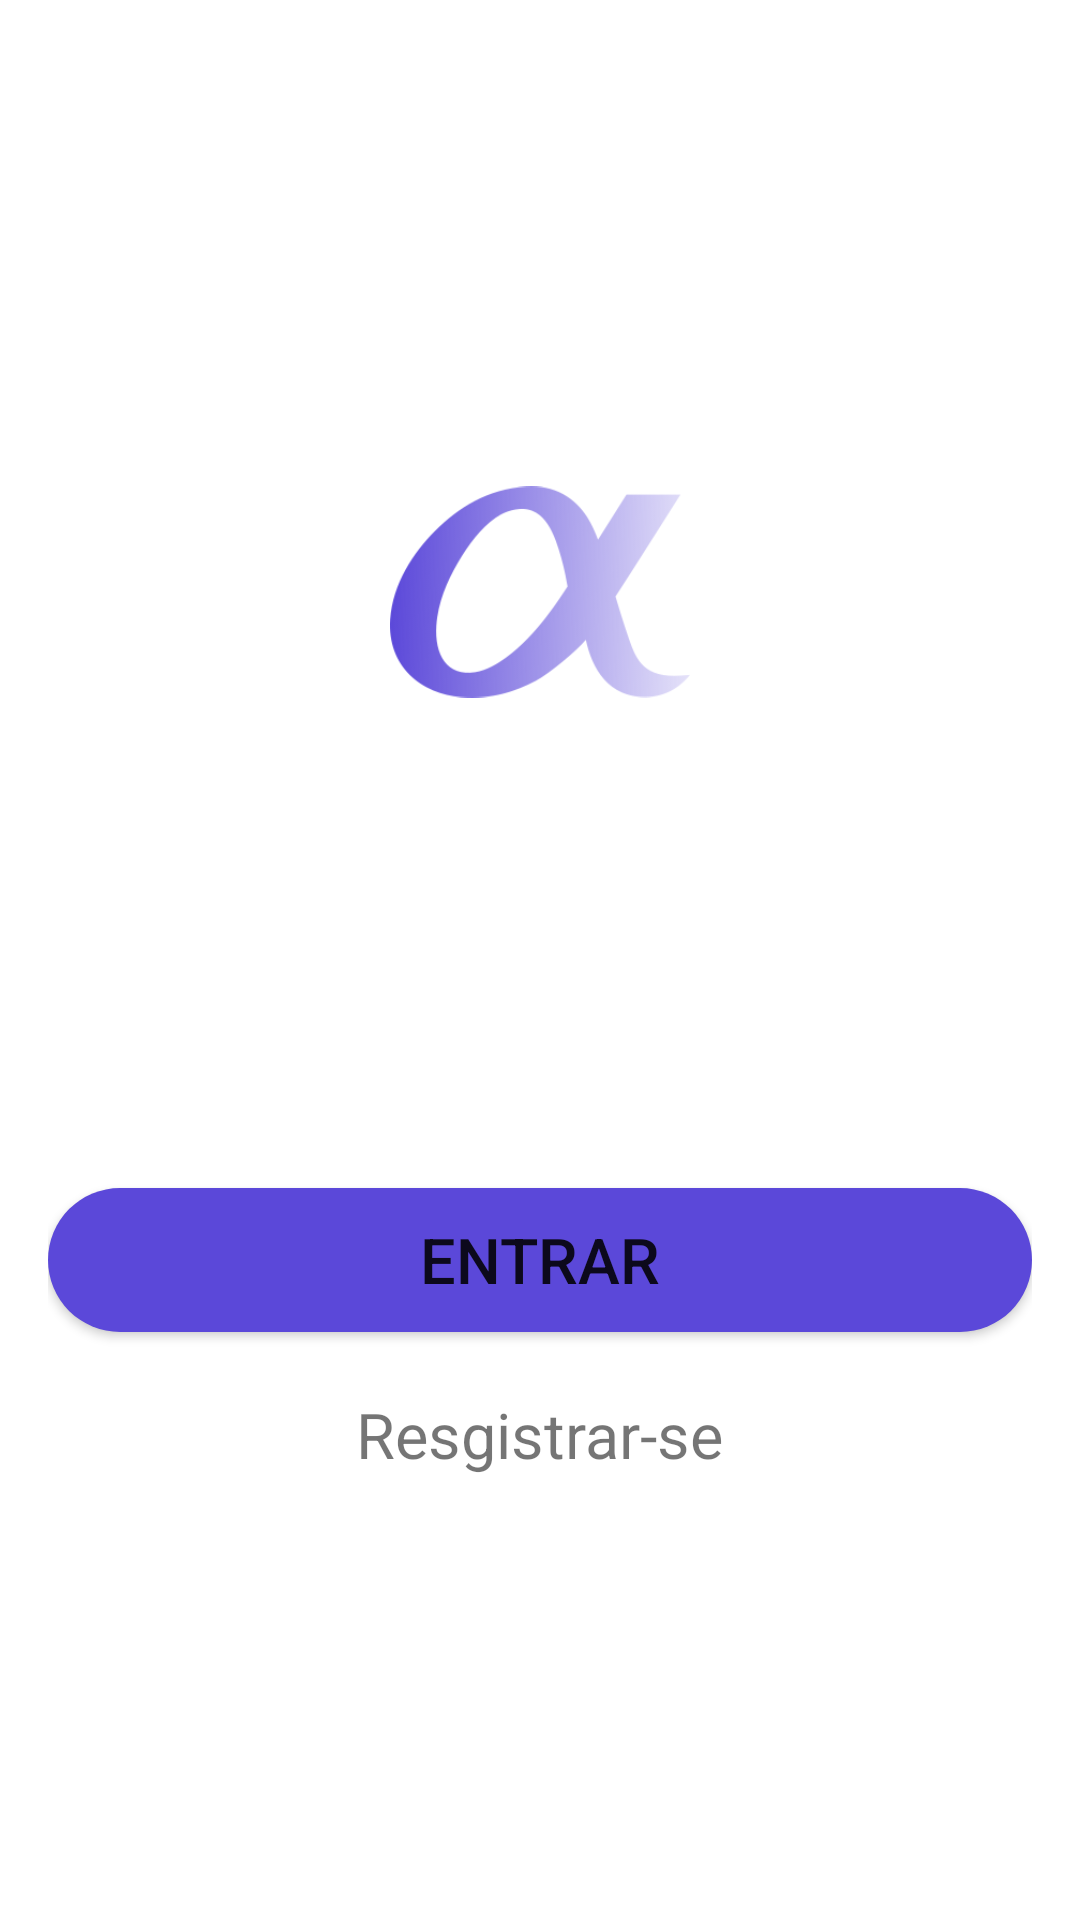

Reconstruct the res/layout file that produces this screen, plus the resources it refers to.
<!-- AndroidManifest.xml: application theme Theme.AlphaNoticias -->
<!-- res/layout/activity_login.xml -->
<?xml version="1.0" encoding="utf-8"?>
<RelativeLayout xmlns:android="http://schemas.android.com/apk/res/android"
xmlns:app="http://schemas.android.com/apk/res-auto"
xmlns:tools="http://schemas.android.com/tools"
android:layout_width="match_parent"
android:layout_height="match_parent"
tools:context=".LoginActivity">

<ScrollView
    android:layout_width="match_parent"
    android:layout_height="wrap_content"
    android:layout_centerVertical="true">

    <LinearLayout
        android:layout_width="match_parent"
        android:layout_height="wrap_content"
        android:orientation="vertical"
        android:layout_marginStart="16dp"
        android:layout_marginEnd="16dp">

        <ImageView
            android:layout_width="100dp"
            android:layout_height="100dp"
            android:src="@drawable/logo_roxa"
            android:layout_gravity="center" />

        <EditText
            android:id="@+id/loginEditEmail"
            android:layout_marginTop="20dp"
            android:hint="@string/email_txt"
            android:layout_width="match_parent"
            android:layout_height="wrap_content"
            android:background="@drawable/register_input_background"
            android:padding="10dp"
            android:inputType="textEmailAddress"/>

        <EditText
            android:id="@+id/loginEditPassword"
            android:layout_marginTop="10dp"
            android:hint="@string/password_txt"
            android:layout_width="match_parent"
            android:layout_height="wrap_content"
            android:background="@drawable/register_input_background"
            android:padding="10dp"
            android:inputType="textPassword"/>

        <Button
            android:id="@+id/btn_login"
            android:layout_width="match_parent"
            android:layout_height="wrap_content"
            android:layout_marginTop="30dp"
            android:text="@string/signin_txt"
            android:textSize="21sp"
            android:background="@drawable/button_background"/>

        <TextView
            android:id="@+id/btnToRegister"
            android:layout_width="wrap_content"
            android:layout_height="wrap_content"
            android:layout_marginTop="20dp"
            android:layout_gravity="center"
            android:text="@string/signup_txt"
            android:textSize="21sp"/>

    </LinearLayout>

</ScrollView>
</RelativeLayout>
<!-- resources referenced by this layout -->
<resources>
  <!-- drawable button_background (drawable) -->
  <?xml version="1.0" encoding="utf-8"?>
  <shape xmlns:android="http://schemas.android.com/apk/res/android">
      <solid android:color="@color/secondary"/>
      <corners android:radius="30dp"/>
  </shape>
  <!-- drawable logo_roxa: png bitmap (drawable, 14648 bytes) -->
  <string name="email_txt">Email</string>
  <string name="password_txt">Senha</string>
  <string name="signin_txt">Entrar</string>
  <string name="signup_txt">Resgistrar-se</string>
  <style name="Theme.AlphaNoticias" parent="Theme.MaterialComponents.DayNight.NoActionBar">
          
          <item name="colorPrimary">@color/primary</item>
          <item name="colorPrimaryVariant">@color/primaryVariant</item>
          <item name="colorOnPrimary">@color/white</item>
          
          <item name="colorSecondary">@color/secondary</item>
          <item name="colorSecondaryVariant">@color/secondaryVariant</item>
          <item name="colorOnSecondary">@color/primary</item>
          
          <item name="android:statusBarColor" tools:targetApi="l">?attr/colorPrimaryVariant</item>
          
          <item name="android:textColorHint">@color/white</item>
      </style>
  <color name="secondary">#5B48D9</color>
  <color name="primary">#070926</color>
  <color name="primaryVariant">#00054D</color>
  <color name="white">#FFFFFFFF</color>
  <color name="secondaryVariant">#7662F8</color>
</resources>
